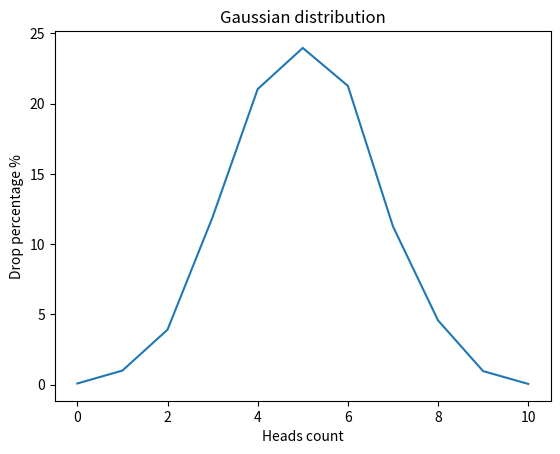

Generate this figure with matplotlib:
import random
import matplotlib.pyplot as plt


def flip_coin() -> dict:
    heads_count = {
        0: 0,
        1: 0,
        2: 0,
        3: 0,
        4: 0,
        5: 0,
        6: 0,
        7: 0,
        8: 0,
        9: 0,
        10: 0,
    }
    for i in range(10000):
        count_heads = 0
        for chance in range(10):
            if random.choice(["head", "tail"]) == "head":
                count_heads += 1
        heads_count[count_heads] += 1

    total_cases = 10000
    for key in heads_count:
        heads_count[key] = round(heads_count[key] / total_cases * 100, 2)
    return heads_count


def draw_gaussian_distribution_graph(heads_count: dict) -> None:
    x_point = list(heads_count.keys())
    y_point = list(heads_count.values())

    plt.plot(x_point, y_point)

    plt.title("Gaussian distribution")
    plt.xlabel("Heads count")
    plt.ylabel("Drop percentage %")

    plt.show()


heads_distribution = flip_coin()
draw_gaussian_distribution_graph(heads_distribution)
